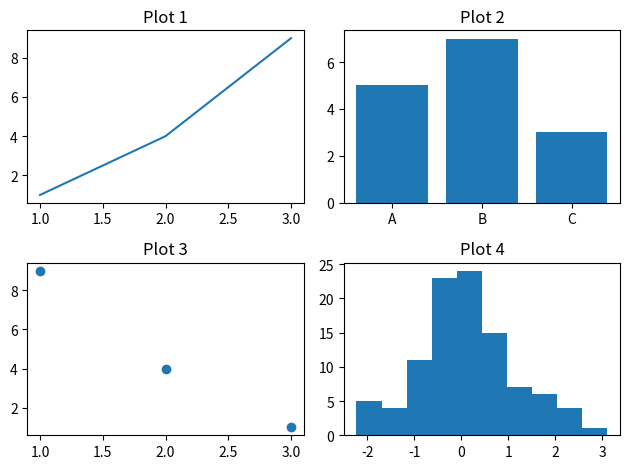

Write the Python code that produced this figure.
# -*- coding: utf-8 -*-
"""Untitled0.ipynb

Automatically generated by Colab.

Original file is located at
    https://colab.research.google.com/drive/1WknFx_5k75cWm_vo-LjWizA4wXdszyRX
"""

import numpy as np
import matplotlib.pyplot as plt
fig, axs = plt.subplots(2, 2)

axs[0, 0].plot([1, 2, 3], [1, 4, 9])
axs[0, 0].set_title('Plot 1')

axs[0, 1].bar(['A', 'B', 'C'], [5, 7, 3])
axs[0, 1].set_title('Plot 2')

axs[1, 0].scatter([1, 2, 3], [9, 4, 1])
axs[1, 0].set_title('Plot 3')

axs[1, 1].hist(np.random.randn(100), bins=10)
axs[1, 1].set_title('Plot 4')

plt.tight_layout()
plt.show()